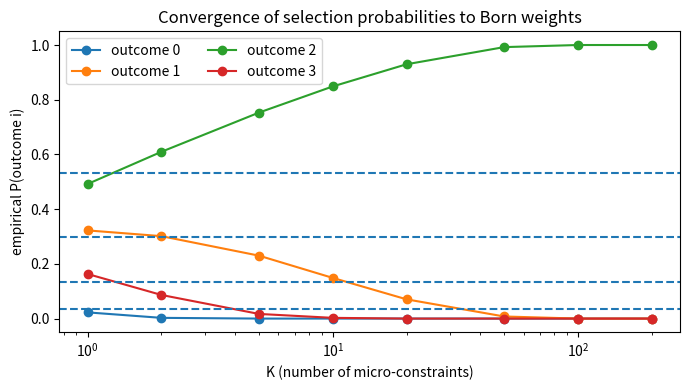

Python code for this plot: (Note: this script raises an exception after producing the figure.)
import numpy as np
import matplotlib.pyplot as plt
from numpy.random import default_rng

rng = default_rng(42)

def trial_probs(psi, K=200, trials=2000, sphere=True):
    psi = np.array(psi, dtype=float)
    psi = psi/np.linalg.norm(psi)
    d = len(psi)
    wins = np.zeros(d, dtype=int)
    for _ in range(trials):
        if sphere:
            U = rng.normal(size=(K,d))
            U = U / np.linalg.norm(U, axis=1, keepdims=True)
        else:
            U = rng.normal(size=(K,d))
        # scores S_i(K) = sum_k (u_{k,i} * psi_i)^2
        scores = ((U * psi)**2).sum(axis=0)
        i_star = np.argmax(scores)
        wins[i_star]+=1
    return wins / wins.sum()

psi = np.array([0.1, 0.3, 0.4, 0.2])
born = (psi/np.linalg.norm(psi))**2

Ks = [1, 2, 5, 10, 20, 50, 100, 200]
probs_seq = np.stack([trial_probs(psi, K=k, trials=3000, sphere=True) for k in Ks])

plt.figure(figsize=(7,4))
for i in range(len(psi)):
    plt.plot(Ks, probs_seq[:,i], marker='o', label=f'outcome {i}')
for i in range(len(psi)):
    plt.axhline(born[i], linestyle='--')
plt.xscale('log')
plt.xlabel('K (number of micro-constraints)')
plt.ylabel('empirical P(outcome i)')
plt.title('Convergence of selection probabilities to Born weights')
plt.legend(ncol=2)
plt.tight_layout()
plt.savefig('/mnt/data/LFT_07_Born_Formal_Convergence.png', dpi=160)
plt.show()
probs_seq[-1], born